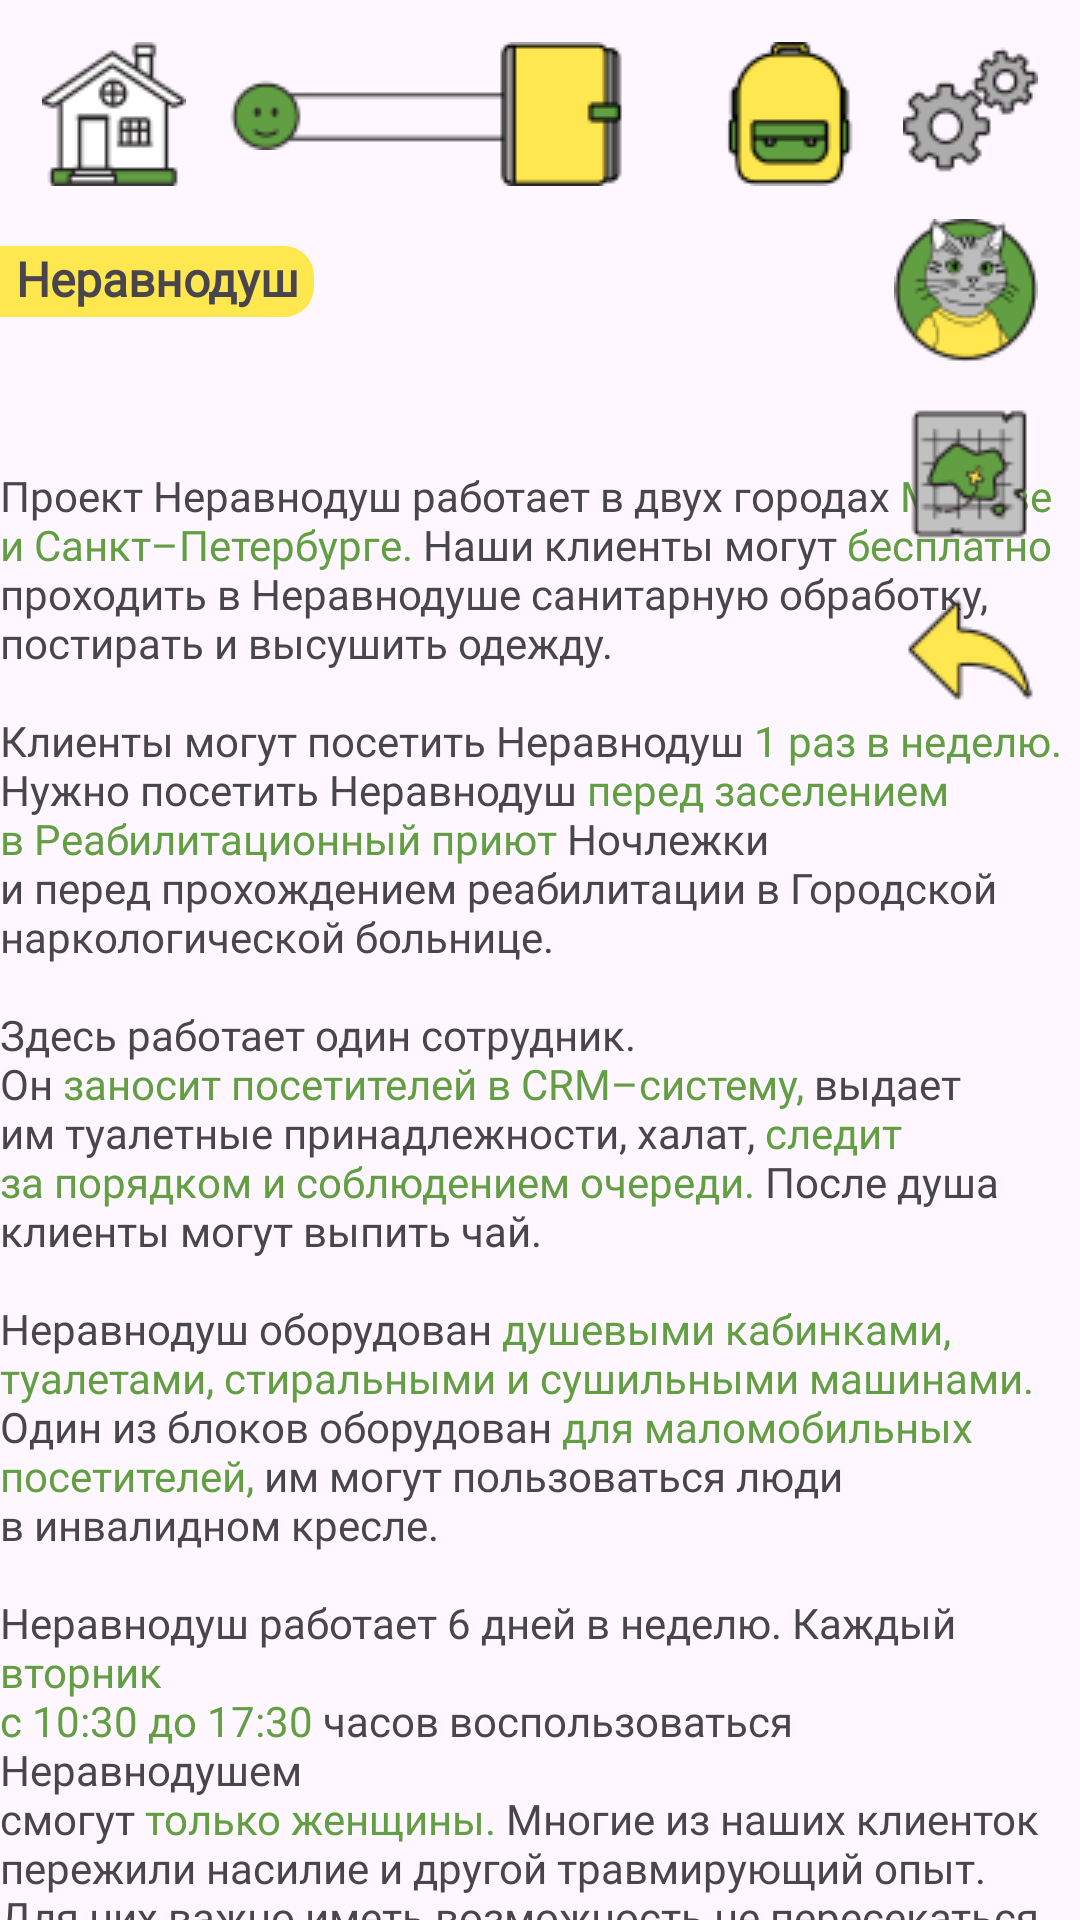

Reconstruct the res/layout file that produces this screen, plus the resources it refers to.
<!-- AndroidManifest.xml: application theme Theme.OvernightStay -->
<!-- res/layout/fragment_project_house_shower.xml -->
<?xml version="1.0" encoding="utf-8"?>
<androidx.constraintlayout.widget.ConstraintLayout xmlns:android="http://schemas.android.com/apk/res/android"
    xmlns:tools="http://schemas.android.com/tools"
    xmlns:app="http://schemas.android.com/apk/res-auto"
    android:layout_width="match_parent"
    android:layout_height="match_parent"
    tools:context=".view.book.projects.house_shower.ProjectHouseShowerFragment">

    <ImageView
        android:id="@+id/home"
        style="@style/home"
        app:layout_constraintStart_toStartOf="parent"
        app:layout_constraintTop_toTopOf="parent" />

    <ImageView
        android:id="@+id/stress"
        style="@style/stress"
        app:layout_constraintStart_toEndOf="@id/home"
        app:layout_constraintTop_toTopOf="@id/home"
        app:layout_constraintBottom_toBottomOf="@id/home"/>

    <ImageView
        android:id="@+id/gear_wheel"
        style="@style/gear_wheel"
        app:layout_constraintEnd_toEndOf="parent"
        app:layout_constraintTop_toTopOf="parent" />

    <ImageView
        android:id="@+id/backpack"
        style="@style/backpack"
        app:layout_constraintEnd_toStartOf="@id/gear_wheel"
        app:layout_constraintTop_toTopOf="@id/rules" />

    <ImageView
        android:id="@+id/rules"
        style="@style/rules"
        app:layout_constraintEnd_toStartOf="@id/backpack"
        app:layout_constraintTop_toTopOf="parent" />

    <ScrollView
        android:layout_width="match_parent"
        android:layout_height="wrap_content"
        android:layout_marginTop="20dp"
        android:scrollbars="none"
        app:layout_constraintStart_toStartOf="parent"
        app:layout_constraintTop_toBottomOf="@id/home"
        app:layout_constraintEnd_toEndOf="parent"
        tools:ignore="ScrollViewCount">

        <androidx.constraintlayout.widget.ConstraintLayout
            android:layout_width="match_parent"
            android:layout_height="wrap_content">

            <TextView
                android:id="@+id/night_bus"
                android:layout_width="wrap_content"
                android:layout_height="wrap_content"
                android:background="@drawable/bg_year"
                android:paddingBottom="2dp"
                android:paddingStart="5dp"
                android:paddingEnd="5dp"
                android:fontFamily="@font/open_sans"
                android:text="Неравнодуш"
                android:textAlignment="center"
                android:textSize="16sp"
                android:textStyle="bold"
                app:layout_constraintStart_toStartOf="parent"
                app:layout_constraintTop_toTopOf="parent" />

            <TextView
                android:id="@+id/text"
                android:layout_width="wrap_content"
                android:layout_height="wrap_content"
                android:layout_marginTop="50dp"
                android:textSize="14sp"
                android:fontFamily="@font/open_sans"
                android:text="@string/text_house_shower"
                app:layout_constraintStart_toStartOf="parent"
                app:layout_constraintEnd_toEndOf="parent"
                app:layout_constraintTop_toBottomOf="@id/night_bus"/>

            <ImageView
                android:id="@+id/bg_night_bus"
                android:layout_width="wrap_content"
                android:layout_height="wrap_content"
                android:layout_marginBottom="80dp"
                android:src="@drawable/bg_project_house_shower"
                app:layout_constraintBottom_toBottomOf="parent"
                app:layout_constraintEnd_toEndOf="@id/text"
                app:layout_constraintStart_toStartOf="@id/text"
                app:layout_constraintTop_toBottomOf="@id/text" />

        </androidx.constraintlayout.widget.ConstraintLayout>
    </ScrollView>

    <ImageView
        android:id="@+id/cat_avatar"
        style="@style/cat_avatar"
        app:layout_constraintEnd_toEndOf="@id/gear_wheel"
        app:layout_constraintTop_toBottomOf="@id/gear_wheel" />

    <ImageView
        android:id="@+id/map"
        style="@style/map"
        app:layout_constraintEnd_toEndOf="@id/gear_wheel"
        app:layout_constraintTop_toBottomOf="@id/cat_avatar" />

    <ImageView
        android:id="@+id/back_arrow"
        style="@style/back_arrow"
        app:layout_constraintTop_toBottomOf="@id/map"
        app:layout_constraintEnd_toEndOf="@id/gear_wheel"/>

</androidx.constraintlayout.widget.ConstraintLayout>
<!-- resources referenced by this layout -->
<resources>
  <!-- drawable bg_year (drawable) -->
  <shape
      xmlns:android="http://schemas.android.com/apk/res/android"
      >
      <corners android:bottomRightRadius="10dp" android:topRightRadius="10dp" />
      <solid android:color="#FFE74F" />
  </shape>
  <string name="text_house_shower">Проект Неравнодуш работает в двух городах <font color="#629F42">Москве\nи Санкт–Петербурге.</font> Наши клиенты могут <font color="#629F42">бесплатно</font>\nпроходить в Неравнодуше санитарную обработку,\nпостирать и высушить одежду.\n\nКлиенты могут посетить Неравнодуш <font color="#629F42">1 раз в неделю.</font>\nНужно посетить  Неравнодуш <font color="#629F42">перед заселением\nв Реабилитационный приют</font> Ночлежки\nи перед прохождением реабилитации в Городской\nнаркологической больнице.\n\nЗдесь работает один сотрудник.\nОн <font color="#629F42">заносит посетителей в CRM–систему,</font> выдает\nим туалетные принадлежности, халат, <font color="#629F42">следит\nза порядком и  соблюдением очереди.</font> После душа\nклиенты могут выпить чай.\n\nНеравнодуш оборудован <font color="#629F42">душевыми кабинками,\nтуалетами, стиральными и сушильными машинами.</font>\nОдин из блоков оборудован  <font color="#629F42">для маломобильных\nпосетителей,</font> им могут пользоваться люди\nв инвалидном кресле.\n\nНеравнодуш работает 6 дней в неделю. Каждый <font color="#629F42">вторник\nс 10:30 до 17:30</font> часов воспользоваться Неравнодушем\nсмогут <font color="#629F42">только женщины.</font> Многие из наших клиенток\nпережили насилие и другой травмирующий опыт.\nДля них важно иметь возможность не пересекаться\nс мужчинами даже в общем холле.\n\n<font color="#629F42">Важный момент – это уборка и дезинфекция\nпомещения, халатов.</font> Если в городе сложная\nэпидемиологическая обстановка <font color="#629F42">дежурный на входе\nизмеряет температуру</font> у всех посетителей и выдает\nмаски, перчатки и средство для дезинфекции всем,\nкто находится в зале ожидания. Все <font color="#629F42">дверные ручки</font>\nобрабатываются антисептиком каждый час,\nа <font color="#629F42">душевые кабины и туалеты</font> ‒ после каждого\nиспользования.\n\nПосле душа каждому, кто ожидает окончания стирки,\nвыдают <font color="#629F42">чистый обеззараженный халат.</font>\n\nКроме того, волонтёры-парикмахеры <font color="#629F42">в 2023 году</font>\nсделали <font color="#629F42">164 стрижки.</font> Клиент может полностью\nпривести себя в порядок <font color="#629F42">перед собеседованием\nна работу.</font>\n\nТакже дежурный рассказывает клиентам про проекты\nНочлежки и какую помощь они могут получить\nв наших проектах.\n\nУ дежурного есть <font color="#629F42">листовки с нужной информацией</font>\nвсех проектов.</string>
  <style name="cat_avatar">
          <item name="android:layout_width">0dp</item>
          <item name="android:layout_height">wrap_content</item>
          <item name="android:layout_marginTop">14dp</item>
          <item name="android:src">@drawable/img_cat_avatar</item>
      </style>
  <style name="gear_wheel">
          <item name="android:layout_width">0dp</item>
          <item name="android:layout_height">wrap_content</item>
          <item name="android:layout_margin">14dp</item>
          <item name="android:src">@drawable/img_gear_wheel</item>
      </style>
  <style name="stress">
          <item name="android:layout_width">0dp</item>
          <item name="android:layout_height">wrap_content</item>
          <item name="android:layout_marginStart">14dp</item>
          <item name="android:src">@drawable/img_stress</item>
      </style>
  <style name="Theme.OvernightStay" parent="Base.Theme.OvernightStay" />
  <style name="Base.Theme.OvernightStay" parent="Theme.Material3.DayNight.NoActionBar">
          
          
      </style>
</resources>
